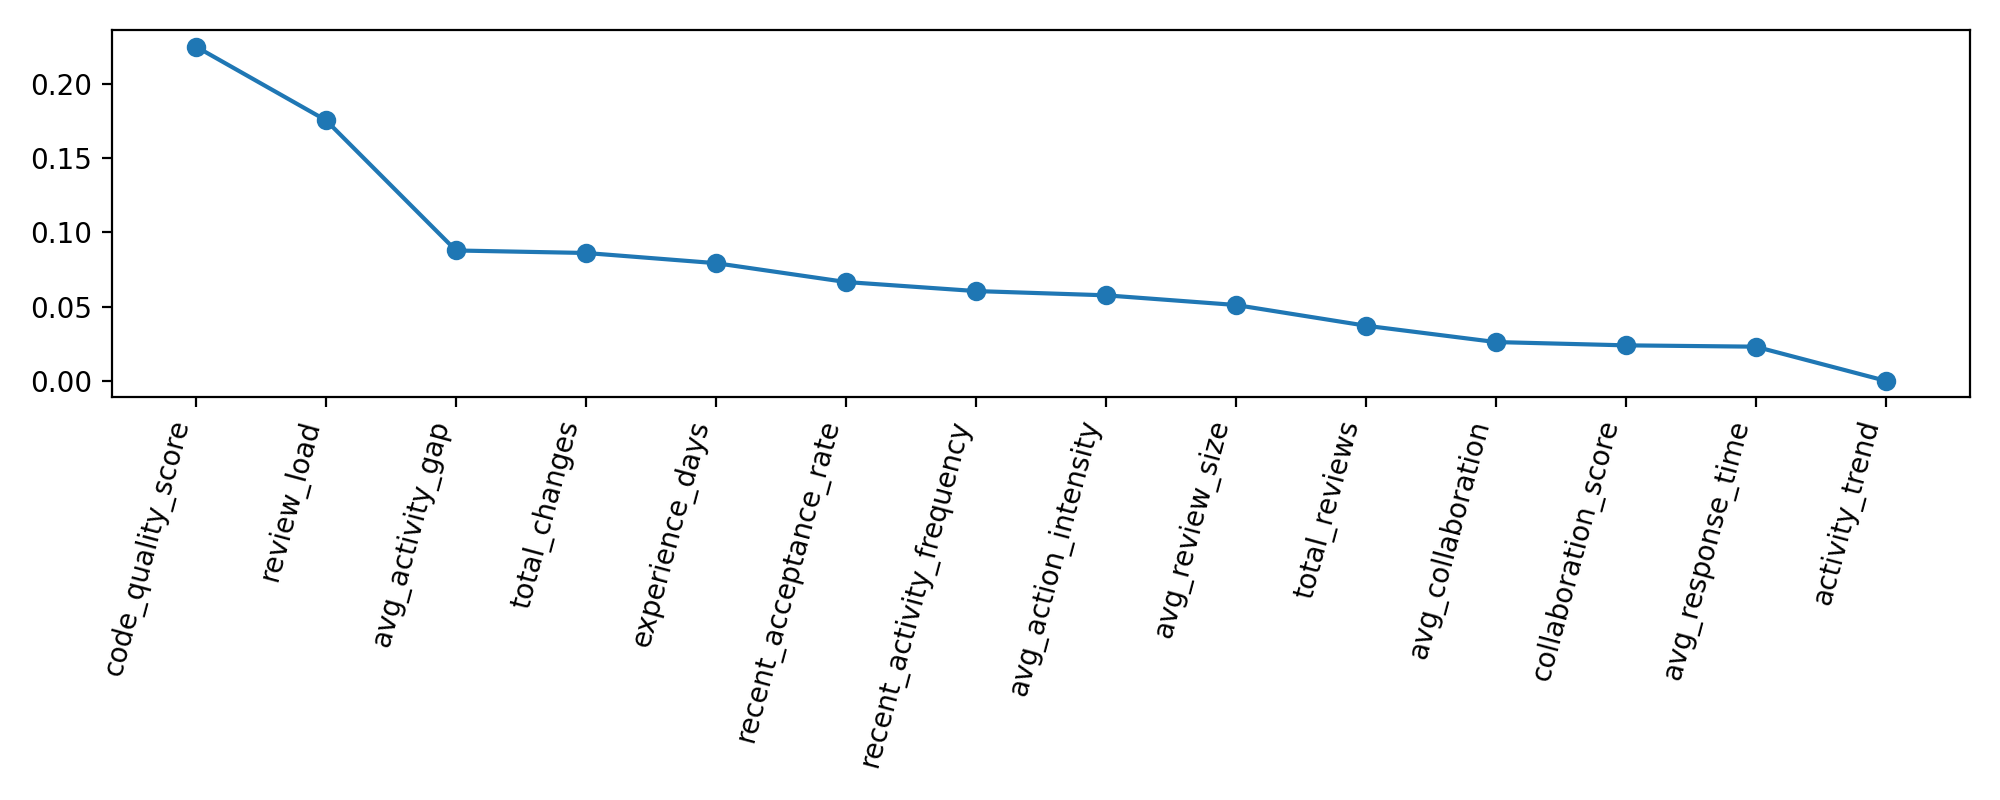

The file beside this chart, header and first rows:
feature, importance
code_quality_score, 0.2252
review_load, 0.1756
avg_activity_gap, 0.08784
total_changes, 0.08615
experience_days, 0.07929
recent_acceptance_rate, 0.06658
recent_activity_frequency, 0.06048
avg_action_intensity, 0.05762
avg_review_size, 0.0511
total_reviews, 0.03715
avg_collaboration, 0.02611
collaboration_score, 0.02389
avg_response_time, 0.02299
activity_trend, 0.0
